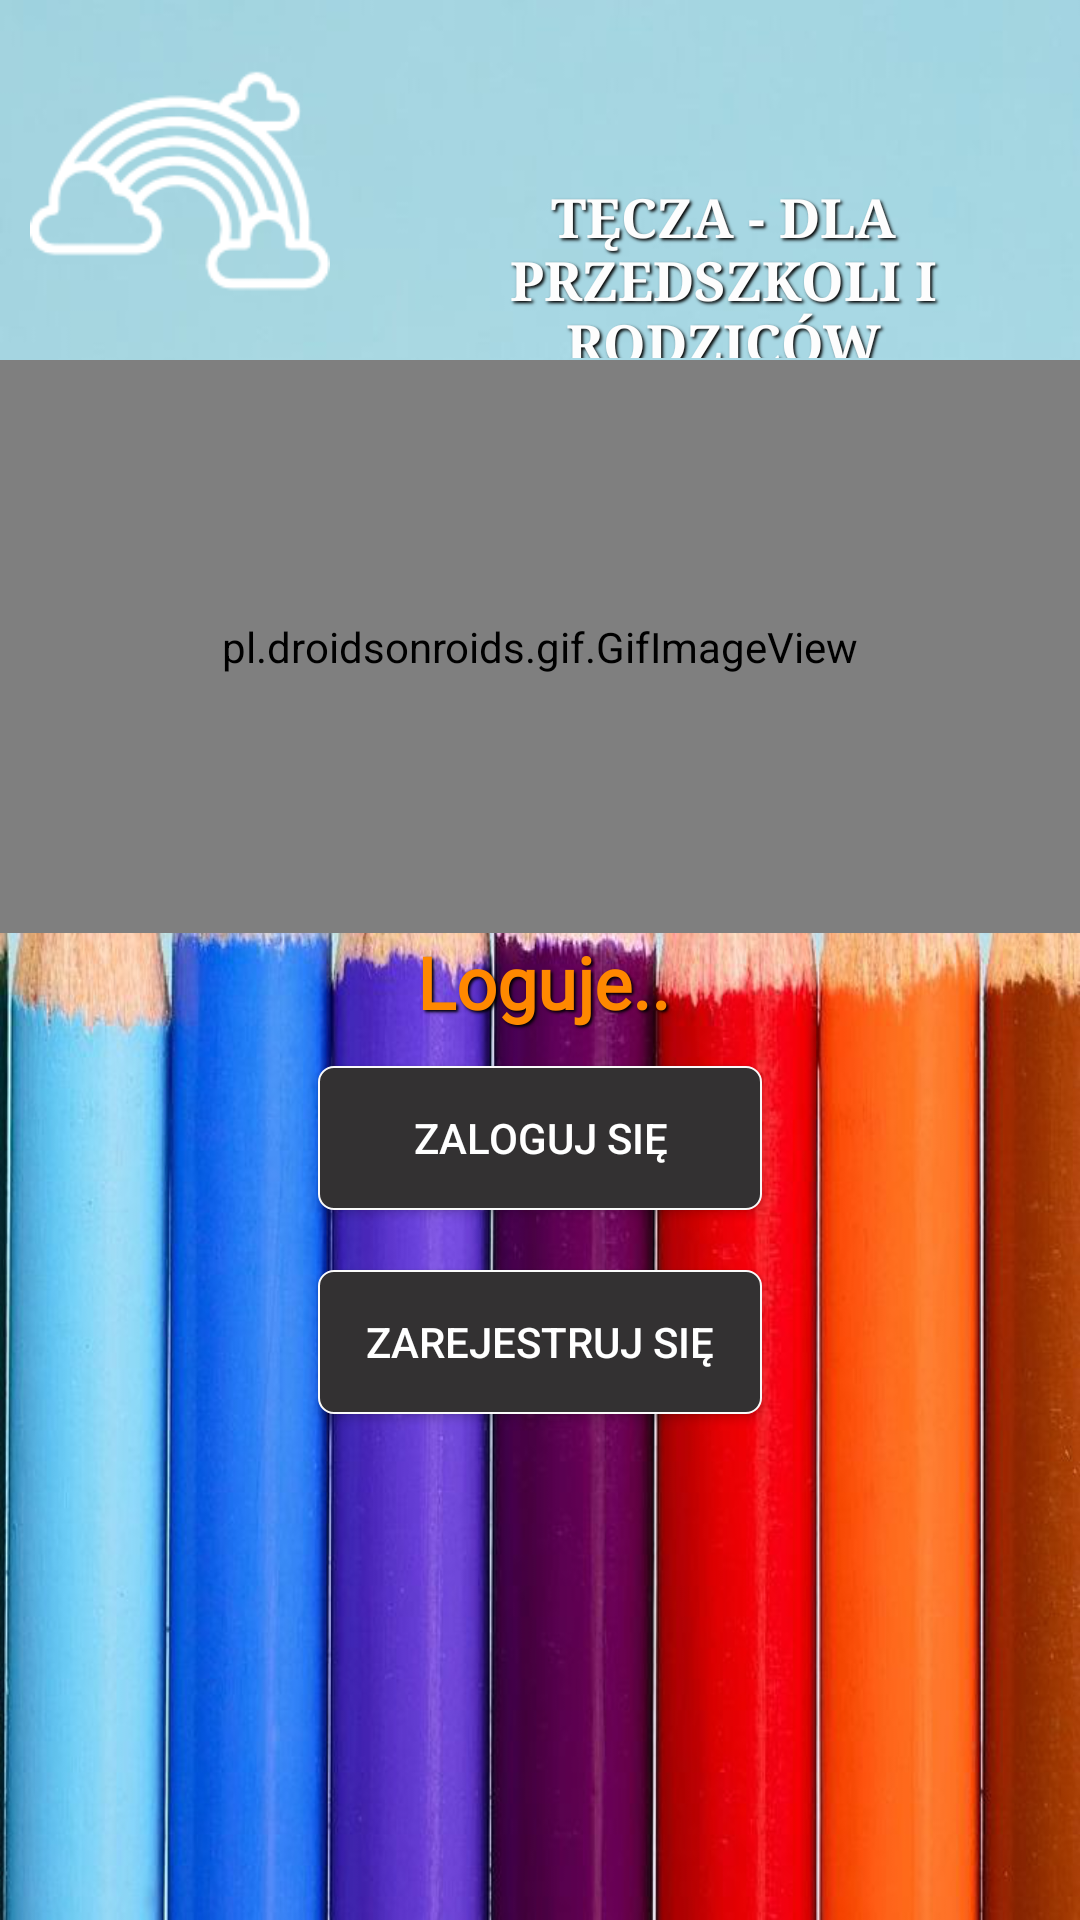

Here is an Android app screen rendered from its layout file. Give the layout XML and the strings, colors and styles it references.
<!-- AndroidManifest.xml: application theme Theme.AppCompat.NoActionBar -->
<!-- res/layout/activity_login_page.xml -->
<?xml version="1.0" encoding="utf-8"?>
<LinearLayout xmlns:android="http://schemas.android.com/apk/res/android"
    xmlns:tools="http://schemas.android.com/tools"
    android:id="@+id/startWindow"
    android:layout_width="match_parent"
    android:layout_height="match_parent"
    android:background="@drawable/login"
    android:orientation="vertical"
    tools:context=".LoginPage">


    <LinearLayout
        android:layout_width="match_parent"
        android:layout_height="wrap_content"
        android:orientation="horizontal">


        <LinearLayout
            android:layout_width="wrap_content"
            android:layout_height="match_parent"
            android:orientation="vertical">

            <ImageView
                android:layout_width="100dp"
                android:layout_height="100dp"
                android:layout_margin="10dp"
                android:background="@drawable/rainbow"
                tools:layout_editor_absoluteX="0dp"
                tools:layout_editor_absoluteY="0dp" />
        </LinearLayout>

        <LinearLayout
            android:layout_width="wrap_content"
            android:layout_height="match_parent"
            android:gravity="bottom|center"
            android:orientation="vertical">

            <TextView
                android:id="@+id/textView2"
                android:layout_width="match_parent"
                android:layout_height="60dp"
                android:fontFamily="serif"
                android:text="TĘCZA - DLA PRZEDSZKOLI I RODZICÓW"
                android:textAlignment="center"
                android:textAllCaps="true"
                android:textColor="@color/colorAccent"
                android:textSize="18sp"
                android:textStyle="bold"
                android:typeface="normal"
                android:visibility="visible"
                style="@style/AudioFileInfoOverlayText"
                tools:layout_editor_absoluteX="143dp"
                tools:layout_editor_absoluteY="16dp" />
        </LinearLayout>
    </LinearLayout>


    <LinearLayout
        android:id="@+id/space"
        android:layout_width="match_parent"
        android:layout_height="wrap_content"
        android:orientation="vertical">

        <pl.droidsonroids.gif.GifImageView
            android:id="@+id/load"
            android:layout_width="match_parent"
            android:layout_height="191dp"
            android:src="@drawable/loader15"
            android:visibility="visible" />

        <TextView
            android:id="@+id/pobieram"
            style="@style/AudioFileInfoOverlayText"
            android:layout_width="match_parent"
            android:layout_height="wrap_content"
            android:fontFamily="@font/anton"
            android:text="Loguje.."
            android:textAlignment="center"
            android:textColor="@android:color/holo_orange_dark"
            android:textSize="24sp"
            android:textStyle="bold" />

    </LinearLayout>

    <LinearLayout
        android:layout_width="match_parent"
        android:layout_height="wrap_content"
        android:gravity="center_vertical|center"
        android:orientation="horizontal">

        <Button
            android:id="@+id/zaloguj"
            android:layout_width="148dp"
            android:layout_height="wrap_content"
            android:layout_margin="10dp"
            android:background="@drawable/ripple_effect"
            android:elevation="0dp"
            android:text="Zaloguj się"
            android:textAlignment="center"
            android:transitionName="loginButtonTransition"
            tools:layout_editor_absoluteX="131dp"
            tools:layout_editor_absoluteY="330dp" />

    </LinearLayout>


    <LinearLayout
        android:layout_width="match_parent"
        android:layout_height="wrap_content"
        android:gravity="center"
        android:orientation="horizontal">

        <Button
            android:id="@+id/zarejestruj"
            android:layout_width="148dp"
            android:layout_height="wrap_content"
            android:layout_margin="10dp"
            android:background="@drawable/ripple_effect"
            android:text="ZAREJESTRUJ SIĘ"
            android:transitionName="registerButtonTransition"
            tools:layout_editor_absoluteX="48dp"
            tools:layout_editor_absoluteY="571dp" />

    </LinearLayout>


</LinearLayout>
<!-- resources referenced by this layout -->
<resources>
  <color name="colorAccent">#fdfdfd</color>
  <!-- drawable login: png bitmap (drawable, 475015 bytes) -->
  <!-- drawable rainbow: png bitmap (drawable, 4147 bytes) -->
  <!-- drawable ripple_effect (drawable) -->
  <?xml version="1.0" encoding="utf-8"?>
  <ripple xmlns:android="http://schemas.android.com/apk/res/android"
      android:color="@android:color/black">
      <item android:drawable="@drawable/btn_rounded">
      </item>
  </ripple>
  <style name="AudioFileInfoOverlayText">
          <item name="android:paddingLeft">6px</item>
          <item name="android:paddingBottom">6px</item>
          <item name="android:textColor">#ffffffff</item>
          <item name="android:textSize">12sp</item>
          <item name="android:shadowColor">#000000</item>
          <item name="android:shadowDx">2</item>
          <item name="android:shadowDy">2</item>
          <item name="android:shadowRadius">2</item>
      </style>
  <!-- drawable btn_rounded (drawable) -->
  <?xml version="1.0" encoding="utf-8"?>
  <shape xmlns:android="http://schemas.android.com/apk/res/android"
      android:shape="rectangle">
      <corners android:radius="5dp" />
      <solid android:color="#333132" />
      <stroke
          android:width="0.5dip"
          android:color="#fafafa" />
  </shape>
</resources>
